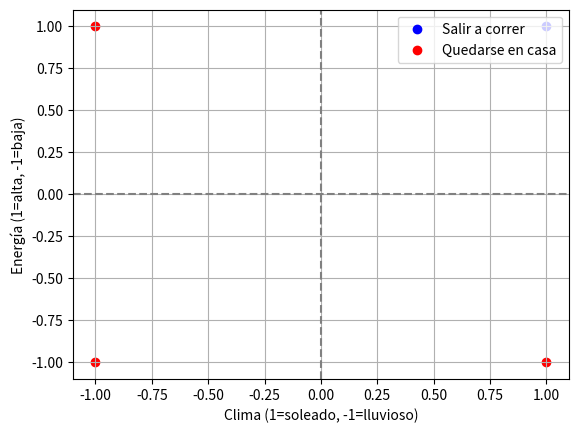

Reproduce this figure in Python.
import numpy as np
import matplotlib.pyplot as plt

# Entradas (bias, clima, energía)
# x0 = bias
x0 = [1,1,1,1]
x1 = [ 1, 1,-1,-1]   # clima
x2 = [ 1,-1, 1,-1]   # energía

# Salida deseada
# 1 = salir a correr, -1 = quedarse en casa
y = [ 1,-1,-1,-1]

# Pesos iniciales
w = [0.5,0.5,0.5]
TazaDeAprendizaje = 0.5
errores = []

def sign(z):
    return 1 if z > 0 else -1

# Entrenamiento
while True:
    total_error = 0
    for i in range(len(y)):
        x = np.array([x0[i],x1[i],x2[i]])
        y_est = sign(np.dot(w,x))
        error = y[i] - y_est
        w += TazaDeAprendizaje * error * x
        total_error += abs(error)
        errores.append(total_error)
    
    if total_error == 0:
        print("El perceptrón aprendió correctamente:",total_error)
        break

# Visualización
for i in range(len(y)):
    if y[i] == 1:
        plt.scatter(x1[i], x2[i], color='blue', label='Salir a correr' if i == 0 else "")
    else:
        plt.scatter(x1[i], x2[i], color='red', label='Quedarse en casa' if i == 1 else "")

plt.axhline(0, color='gray', linestyle='--')
plt.axvline(0, color='gray', linestyle='--')
plt.xlabel("Clima (1=soleado, -1=lluvioso)")
plt.ylabel("Energía (1=alta, -1=baja)")
plt.legend()
plt.grid(True)
plt.show()